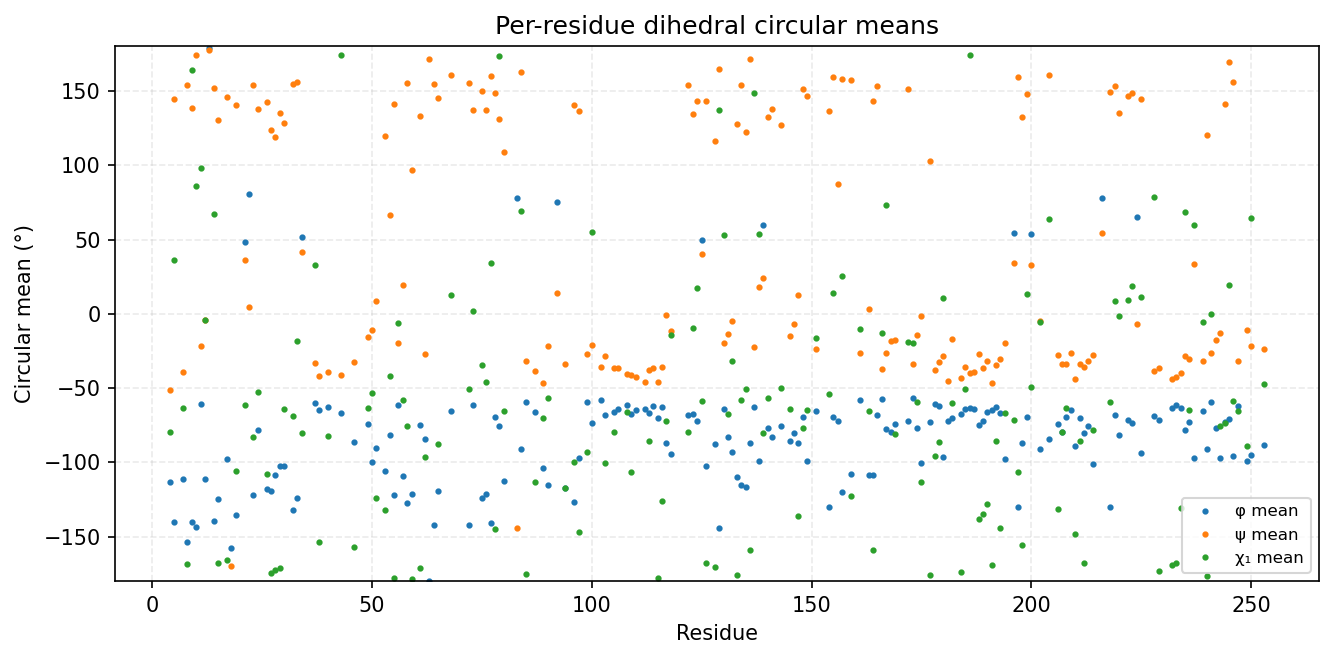

The data file committed next to this chart (first rows):
consensus_index, msa_col, resid, aa, has_chi1, phi_mean_deg, phi_std_deg, psi_mean_deg, psi_std_deg, chi1_mean_deg, chi1_std_deg
0, 3, 4, L, 1, -113.1, 18.84, -51.02, 20.18, -79.46, 46.24
1, 4, 5, T, 1, -140.4, 19.75, 144.4, 14.81, 36.4, 83.84
2, 6, 7, L, 1, -111, 14.27, -38.92, 11.93, -63.14, 17.99
3, 7, 8, N, 1, -153.5, 9.975, 154.3, 9.546, -168.6, 40.14
4, 8, 9, E, 1, -140.5, 12.07, 138.7, 12.81, 164.1, 63.18
5, 9, 10, N, 1, -143.8, 12.07, 174.1, 10.44, 86.32, 41.09
6, 10, 11, H, 1, -60.44, 10.79, -21.4, 13.08, 98.13, 75.77
7, 11, 12, S, 1, -111.2, 15.97, -4.268, 12.18, -3.862, 73.95
8, 12, 13, G, 0, 179.3, 13.27, 177.4, 13.69, , 
9, 13, 14, E, 1, -139.9, 13.6, 152, 11.75, 67.39, 109.5
10, 14, 15, L, 1, -125, 13.69, 130.8, 9.363, -167.7, 17.01
11, 16, 17, K, 1, -97.67, 17.85, 145.8, 9.023, -166.1, 21.67
12, 17, 18, G, 0, -157.6, 14.03, -169.8, 11.02, , 
15, 20, 19, R, 1, -135.6, 10.69, 140.3, 11.41, -106, 63.35
16, 22, 21, Q, 1, 48.34, 15.29, 36.28, 15.76, -61.26, 41.36
17, 23, 22, G, 0, 80.56, 13.62, 4.686, 15.49, , 
23, 33, 23, N, 1, -121.8, 20.98, 154.1, 12.66, -83.23, 50.83
24, 34, 24, D, 1, -78.06, 11.91, 138, 10.74, -52.9, 19.32
25, 36, 26, V, 1, -117.9, 12.02, 142.6, 10.79, -108.2, 74.7
26, 37, 27, V, 1, -119.5, 13.55, 123.5, 11.54, -174.4, 28.88
27, 38, 28, K, 1, -108.6, 14.35, 119.2, 13.53, -172.7, 31.13
28, 39, 29, V, 1, -102.4, 16.76, 134.9, 11.54, -170.9, 34.36
29, 40, 30, L, 1, -102.7, 14.33, 128.2, 23.05, -63.88, 13.83
30, 42, 32, V, 1, -132, 21.59, 155.1, 12.02, -68.69, 13.04
31, 43, 33, R, 1, -123.9, 17.82, 156.1, 12.14, -18.1, 92.15
32, 45, 34, D, 1, 51.68, 8.37, 41.49, 13.72, -80.27, 66.39
33, 48, 37, T, 1, -60.2, 8.903, -33.24, 9.598, 32.71, 47.79
34, 49, 38, R, 1, -64.92, 10.62, -42.04, 10.53, -153.9, 54.11
35, 52, 40, S, 1, -62.49, 9.175, -39.53, 9.438, -82.27, 45.08
36, 55, 43, F, 1, -66.82, 11.26, -40.88, 9.424, 174, 11.6
37, 58, 46, E, 1, -86.09, 13.26, -32.29, 12.71, -156.9, 29.48
38, 61, 49, R, 1, -74.45, 13.24, -15.41, 12.01, -63.48, 27.11
39, 62, 50, L, 1, -99.56, 15.57, -10.59, 14.78, -53.38, 10.95
40, 63, 51, R, 1, -90.08, 15.41, 8.479, 45.87, -123.9, 70.51
41, 65, 53, F, 1, -105.7, 31.87, 119.7, 76.74, -132, 95.4
42, 66, 54, S, 1, -81.3, 19, 66.72, 68, -42.22, 60.8
43, 67, 55, H, 1, -122, 38.64, 141.6, 9.104, -177.7, 12.87
44, 68, 56, P, 1, -61.69, 10.97, -19.49, 10.99, -6.044, 26.47
45, 69, 57, N, 1, -109.1, 13.68, 19.48, 8.133, -57.75, 7.193
46, 70, 58, V, 1, -127.6, 9.749, 155.5, 10.9, -75.87, 50.6
47, 71, 59, L, 1, -121.1, 12.64, 96.62, 13.2, -178.8, 10.75
48, 73, 61, V, 1, -74.64, 12.1, 132.9, 14.63, -170.9, 54.2
49, 74, 62, L, 1, -84.25, 14.12, -27.22, 13.78, -96.24, 60.34
50, 75, 63, G, 0, -180, 16.66, 171.9, 13.84, , 
51, 76, 64, A, 0, -141.9, 14.75, 154.7, 14.6, , 
52, 77, 65, C, 1, -119.5, 24.74, 145.5, 15.45, -87.42, 73.37
53, 80, 68, P, 1, -65.15, 10.48, 160.9, 7, 12.32, 23.69
54, 84, 72, H, 1, -142.3, 13.2, 155.5, 9.638, -50.37, 48.73
55, 85, 73, P, 1, -61.54, 11.26, 137.5, 13.81, 1.839, 22.85
56, 87, 75, L, 1, -124.2, 14.18, 150.1, 12.16, -34.36, 72.13
57, 88, 76, I, 1, -121.1, 12.21, 136.9, 8.599, -46.05, 30.16
58, 89, 77, T, 1, -140.7, 10.54, 160.4, 10.82, 34.06, 79.8
59, 90, 78, H, 1, -69.46, 11.21, 148.9, 9.956, -145, 51.1
60, 91, 79, W, 1, -75.63, 11.86, 131.5, 12.79, 173.5, 10.22
61, 92, 80, M, 1, -112.5, 15.86, 108.8, 15.23, -65.61, 10.2
62, 95, 83, G, 0, 77.93, 13.76, -144.3, 14.04, , 
63, 96, 84, S, 1, -90.76, 16.68, 162.9, 8.856, 69.34, 30.61
64, 97, 85, L, 1, -59.38, 7.977, -31.78, 9.178, -175, 15.22
65, 99, 87, N, 1, -66.25, 8.975, -38.6, 12.06, -113.2, 67.1
66, 101, 89, L, 1, -104.1, 19.88, -46.5, 13.89, -69.89, 17.42
... 125 more rows
